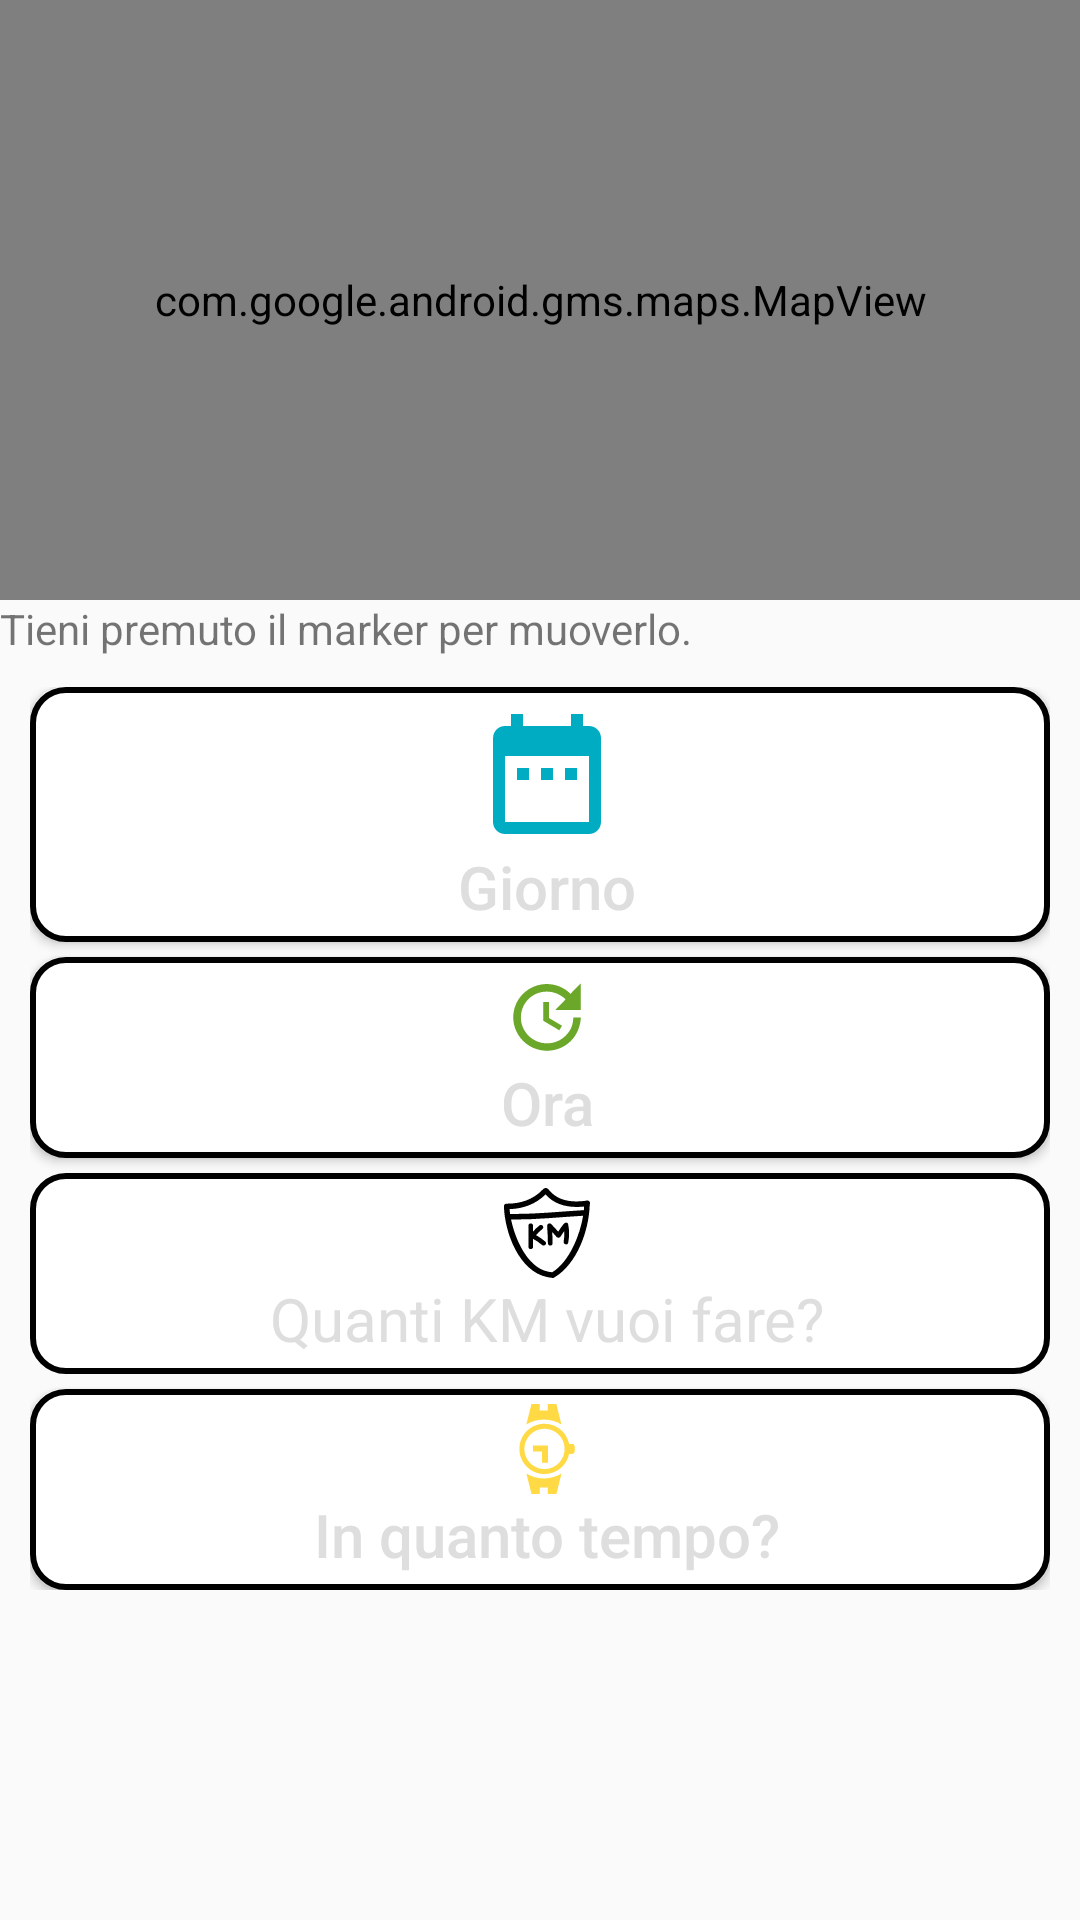

Here is an Android app screen rendered from its layout file. Give the layout XML and the strings, colors and styles it references.
<!-- AndroidManifest.xml: application theme AppTheme -->
<!-- res/layout/activity_addnotice.xml -->
<?xml version="1.0" encoding="utf-8"?>
<LinearLayout xmlns:android="http://schemas.android.com/apk/res/android"
    android:layout_width="match_parent"
    android:layout_height="wrap_content"
    android:layout_margin="10dp"
    android:orientation="vertical"
    android:descendantFocusability="beforeDescendants"
    android:focusableInTouchMode="true" >


    <com.google.android.gms.maps.MapView
        android:id="@+id/mapview"
        android:layout_width="match_parent"
        android:layout_height="200dp" />

    <TextView
        android:id="@+id/pointmeeting_tw"
        android:layout_width="match_parent"
        android:layout_height="wrap_content"
        android:text="Tieni premuto il marker per muoverlo." />

    <ScrollView
        android:layout_width="match_parent"
        android:layout_height="match_parent"
        android:scrollbars="vertical"
        android:layout_weight="1">


        <LinearLayout
            android:id="@+id/inforun"
            android:layout_width="match_parent"
            android:layout_height="wrap_content"
            android:layout_margin="10dp"
            android:orientation="vertical">



            <Button
                android:id="@+id/date_btn"
                android:layout_width="fill_parent"
                android:layout_height="wrap_content"
                android:drawableTop="@drawable/ic_datestart_48dp"
                android:paddingLeft="10dp"
                android:textColorHint="#dedede"
                android:textColor="#dedede"
                android:background="@drawable/rectangle_corner"
                android:textSize="20sp"
                android:textAlignment="center"
                android:hint="Giorno"
                android:onClick="onDateClicked" />



            <Button
                android:id="@+id/time_btn"
                android:layout_width="fill_parent"
                android:layout_height="wrap_content"
                android:layout_marginTop="5dp"
                android:paddingLeft="10dp"
                android:background="@drawable/rectangle_corner"
                android:drawableTop="@drawable/ic_starthour_48dp"
                android:textColorHint="#dedede"
                android:textColor="#dedede"
                android:hint="Ora"
                android:textSize="20sp"
                android:textAlignment="center"
                android:onClick="onTimeClicked">
            </Button>



            <EditText
                android:id="@+id/kmestimated_et"
                android:layout_width="fill_parent"
                android:layout_height="wrap_content"
                android:layout_marginTop="5dp"
                android:paddingLeft="10dp"
                android:background="@drawable/rectangle_corner"
                android:drawableTop="@drawable/ic_estimatedkm_30dp"
                android:textColorHint="#dedede"
                android:textColor="#dedede"
                android:hint="Quanti KM vuoi fare?"
                android:textSize="20sp"
                android:textAlignment="center"
                android:inputType="numberDecimal">
            </EditText>


            <Button
                android:id="@+id/estimatedtime_btn"
                android:layout_width="fill_parent"
                android:layout_height="wrap_content"
                android:layout_marginTop="5dp"
                android:paddingLeft="10dp"
                android:background="@drawable/rectangle_corner"
                android:drawableTop="@drawable/ic_wristwatch_30dp"
                android:textColorHint="#dedede"
                android:textColor="#dedede"
                android:hint="In quanto tempo?"
                android:textSize="20sp"
                android:textAlignment="center"
                android:onClick="onTimeEstimatedClicked">
            </Button>


        </LinearLayout>

    </ScrollView>

    <FrameLayout
        android:layout_width="match_parent"
        android:layout_height="70dp"
        android:layout_weight="1"
        android:layout_marginBottom="5dp"
        android:layout_marginTop="10dp"
        android:background="@drawable/oval_button" >

        <Button
            android:id="@+id/addrun_btn"
            android:layout_width="wrap_content"
            android:layout_height="match_parent"
            android:layout_gravity="center"
            android:background="@null"
            android:drawableLeft="@drawable/ic_runer_30dp"
            android:gravity="center"
            android:hint="Aggiungi"
            android:textColorHint="@android:color/white"
            android:textSize="20sp"
            android:textStyle="bold"
            android:onClick="onClickAddRun"/>

    </FrameLayout>


</LinearLayout>
<!-- resources referenced by this layout -->
<resources>
  <!-- drawable ic_datestart_48dp (drawable-v24) -->
  <vector xmlns:android="http://schemas.android.com/apk/res/android"
          android:width="48dp"
          android:height="48dp"
          android:viewportWidth="24.0"
          android:viewportHeight="24.0">
      <path
          android:fillColor="#00acc1"
          android:pathData="M9,11L7,11v2h2v-2zM13,11h-2v2h2v-2zM17,11h-2v2h2v-2zM19,4h-1L18,2h-2v2L8,4L8,2L6,2v2L5,4c-1.11,0 -1.99,0.9 -1.99,2L3,20c0,1.1 0.89,2 2,2h14c1.1,0 2,-0.9 2,-2L21,6c0,-1.1 -0.9,-2 -2,-2zM19,20L5,20L5,9h14v11z"/>
  </vector>
  <!-- drawable ic_starthour_48dp (drawable-v24) -->
  <vector xmlns:android="http://schemas.android.com/apk/res/android"
          android:width="30dp"
          android:height="30dp"
          android:viewportWidth="24.0"
          android:viewportHeight="24.0">
      <path
          android:fillColor="#6ba829"
          android:pathData="M21,10.12h-6.78l2.74,-2.82c-2.73,-2.7 -7.15,-2.8 -9.88,-0.1 -2.73,2.71 -2.73,7.08 0,9.79 2.73,2.71 7.15,2.71 9.88,0C18.32,15.65 19,14.08 19,12.1h2c0,1.98 -0.88,4.55 -2.64,6.29 -3.51,3.48 -9.21,3.48 -12.72,0 -3.5,-3.47 -3.53,-9.11 -0.02,-12.58 3.51,-3.47 9.14,-3.47 12.65,0L21,3v7.12zM12.5,8v4.25l3.5,2.08 -0.72,1.21L11,13V8h1.5z"/>
  </vector>
  <!-- drawable oval_button (drawable) -->
  <?xml version="1.0" encoding="utf-8"?>
  <shape xmlns:android="http://schemas.android.com/apk/res/android">
  
      <solid android:color="@color/custom_dialog_background"/>
  
      <stroke android:width="3dp"
          android:color="@color/custom_dialog_background_dark" />
  
      <padding android:left="1dp"
          android:top="1dp"
          android:right="1dp"
          android:bottom="1dp" />
  
      <corners android:bottomRightRadius="7dp"
          android:bottomLeftRadius="7dp"
          android:topLeftRadius="7dp"
          android:topRightRadius="7dp" />
  
  </shape>
  <!-- drawable rectangle_corner (drawable) -->
  <?xml version="1.0" encoding="utf-8"?>
  <shape
      xmlns:android="http://schemas.android.com/apk/res/android"
      android:shape="rectangle"   >
  
      <solid
          android:color="@android:color/white" >
      </solid>
  
      <stroke
          android:width="2dp">
      </stroke>
  
      <padding
          android:left="5dp"
          android:top="5dp"
          android:right="5dp"
          android:bottom="5dp"    >
      </padding>
  
      <corners
          android:radius="11dp"   >
      </corners>
  
  </shape>
  <style name="AppTheme" parent="Theme.AppCompat.Light.NoActionBar">
          
          <item name="colorPrimary">@color/colorPrimary</item>
          <item name="colorPrimaryDark">@color/colorPrimaryDark</item>
          <item name="colorAccent">@color/colorAccent</item>
          <item name="android:textColorSecondary">@android:color/white</item>
  
      </style>
  <color name="custom_dialog_background">#F5F5F5</color>
  <color name="custom_dialog_background_dark">#E0E0E0</color>
  <color name="colorPrimary">#78909C</color>
  <color name="colorPrimaryDark">#4b636e</color>
  <color name="colorAccent">#d50000</color>
</resources>
